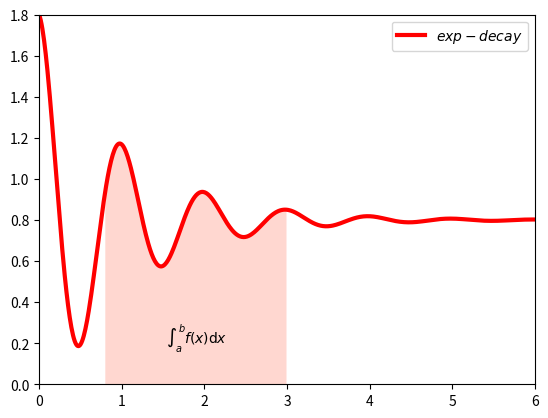

This chart was generated by the following Python code:
"""带局部阴影的坐标系"""

import numpy as np
import matplotlib.pyplot as plt

x = np.linspace(0, 10, 1000)
y = np.cos(2 * np.pi * x) * np.exp(-x) + 0.8
plt.plot(x, y, 'k', color='r', linewidth=3, label='$exp-decay$')
plt.axis([0,6,0,1.8])
ix = (x>0.8) & (x<3)
plt.fill_between(x, y, 0, where = ix, \
                 facecolor='tomato', alpha=0.25)
plt.text(0.5*(0.8+3), 0.2, r'$\int_a^b f(x)\mathrm{d}x$', \
         horizontalalignment='center')
plt.legend()
plt.show()

